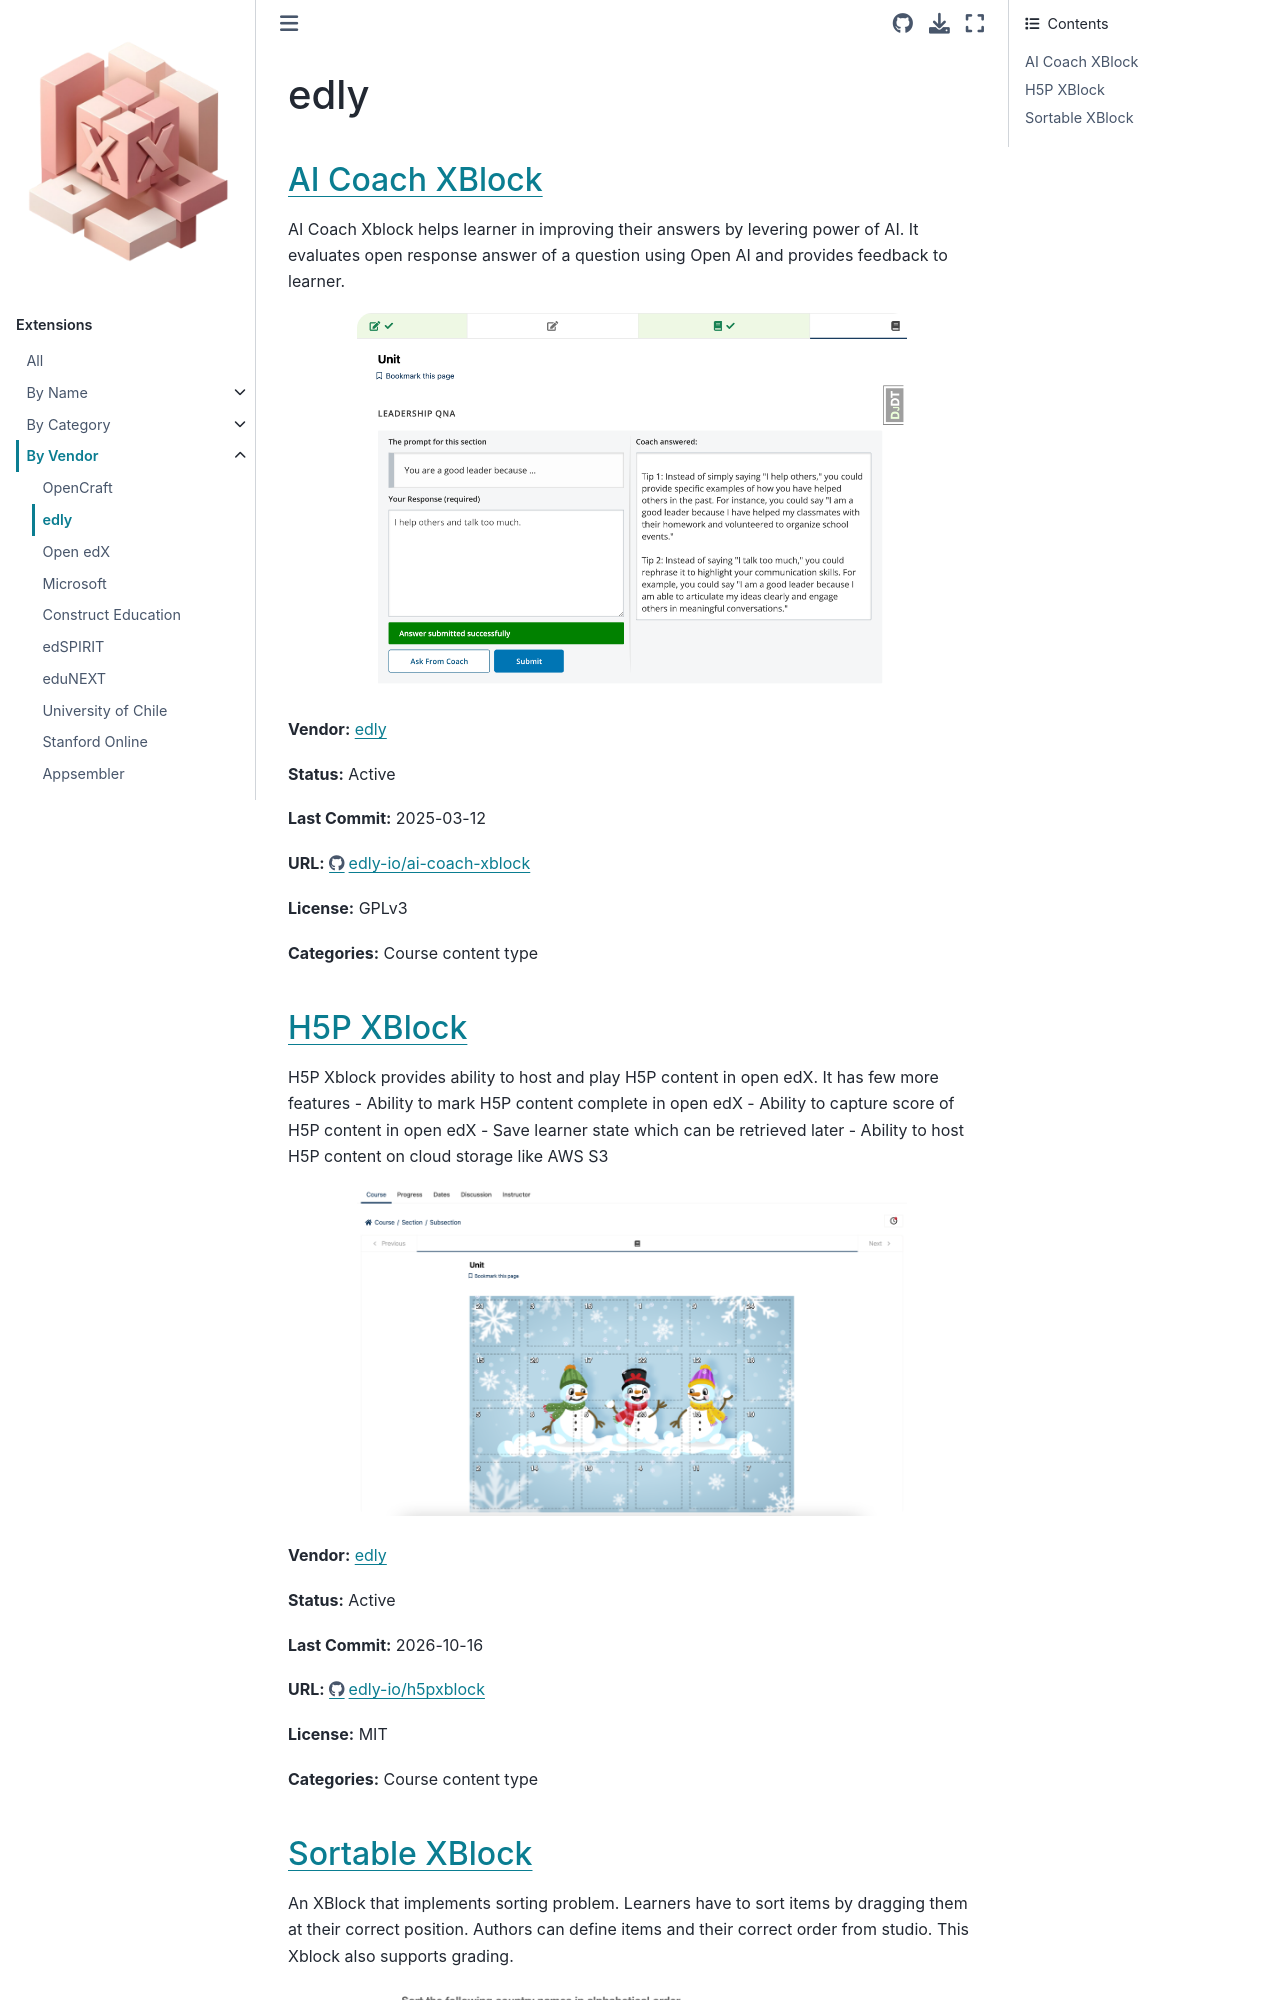

repository: CodeWithEmad/openedx-extensions · page: vendor/edly.html · generator: sphinx

edly
====

`AI Coach XBlock <https://github.com/edly-io/ai-coach-xblock>`__
****************************************************************

AI Coach Xblock helps learner in improving their answers by levering power of AI. It evaluates open response answer of a question using Open AI and provides feedback to learner.

.. image:: /_images/ai-coach-xblock.png
    :alt: AI Coach XBlock
    :align: center

**Vendor:** `edly <https://edly.io>`__

**Status:** Active

**Last Commit:** 2025-03-12

**URL:** https://github.com/edly-io/ai-coach-xblock

**License:** GPLv3

**Categories:** Course content type

`H5P XBlock <https://github.com/edly-io/h5pxblock>`__
*****************************************************

H5P Xblock provides ability to host and play H5P content in open edX. It has few more features
- Ability to mark H5P content complete in open edX
- Ability to capture score of H5P content in open edX
- Save learner state which can be retrieved later
- Ability to host H5P content on cloud storage like AWS S3


.. image:: /_images/h5p-xblock.png
    :alt: H5P XBlock
    :align: center

**Vendor:** `edly <https://edly.io>`__

**Status:** Active

**Last Commit:** 2026-10-16

**URL:** https://github.com/edly-io/h5pxblock

**License:** MIT

**Categories:** Course content type
